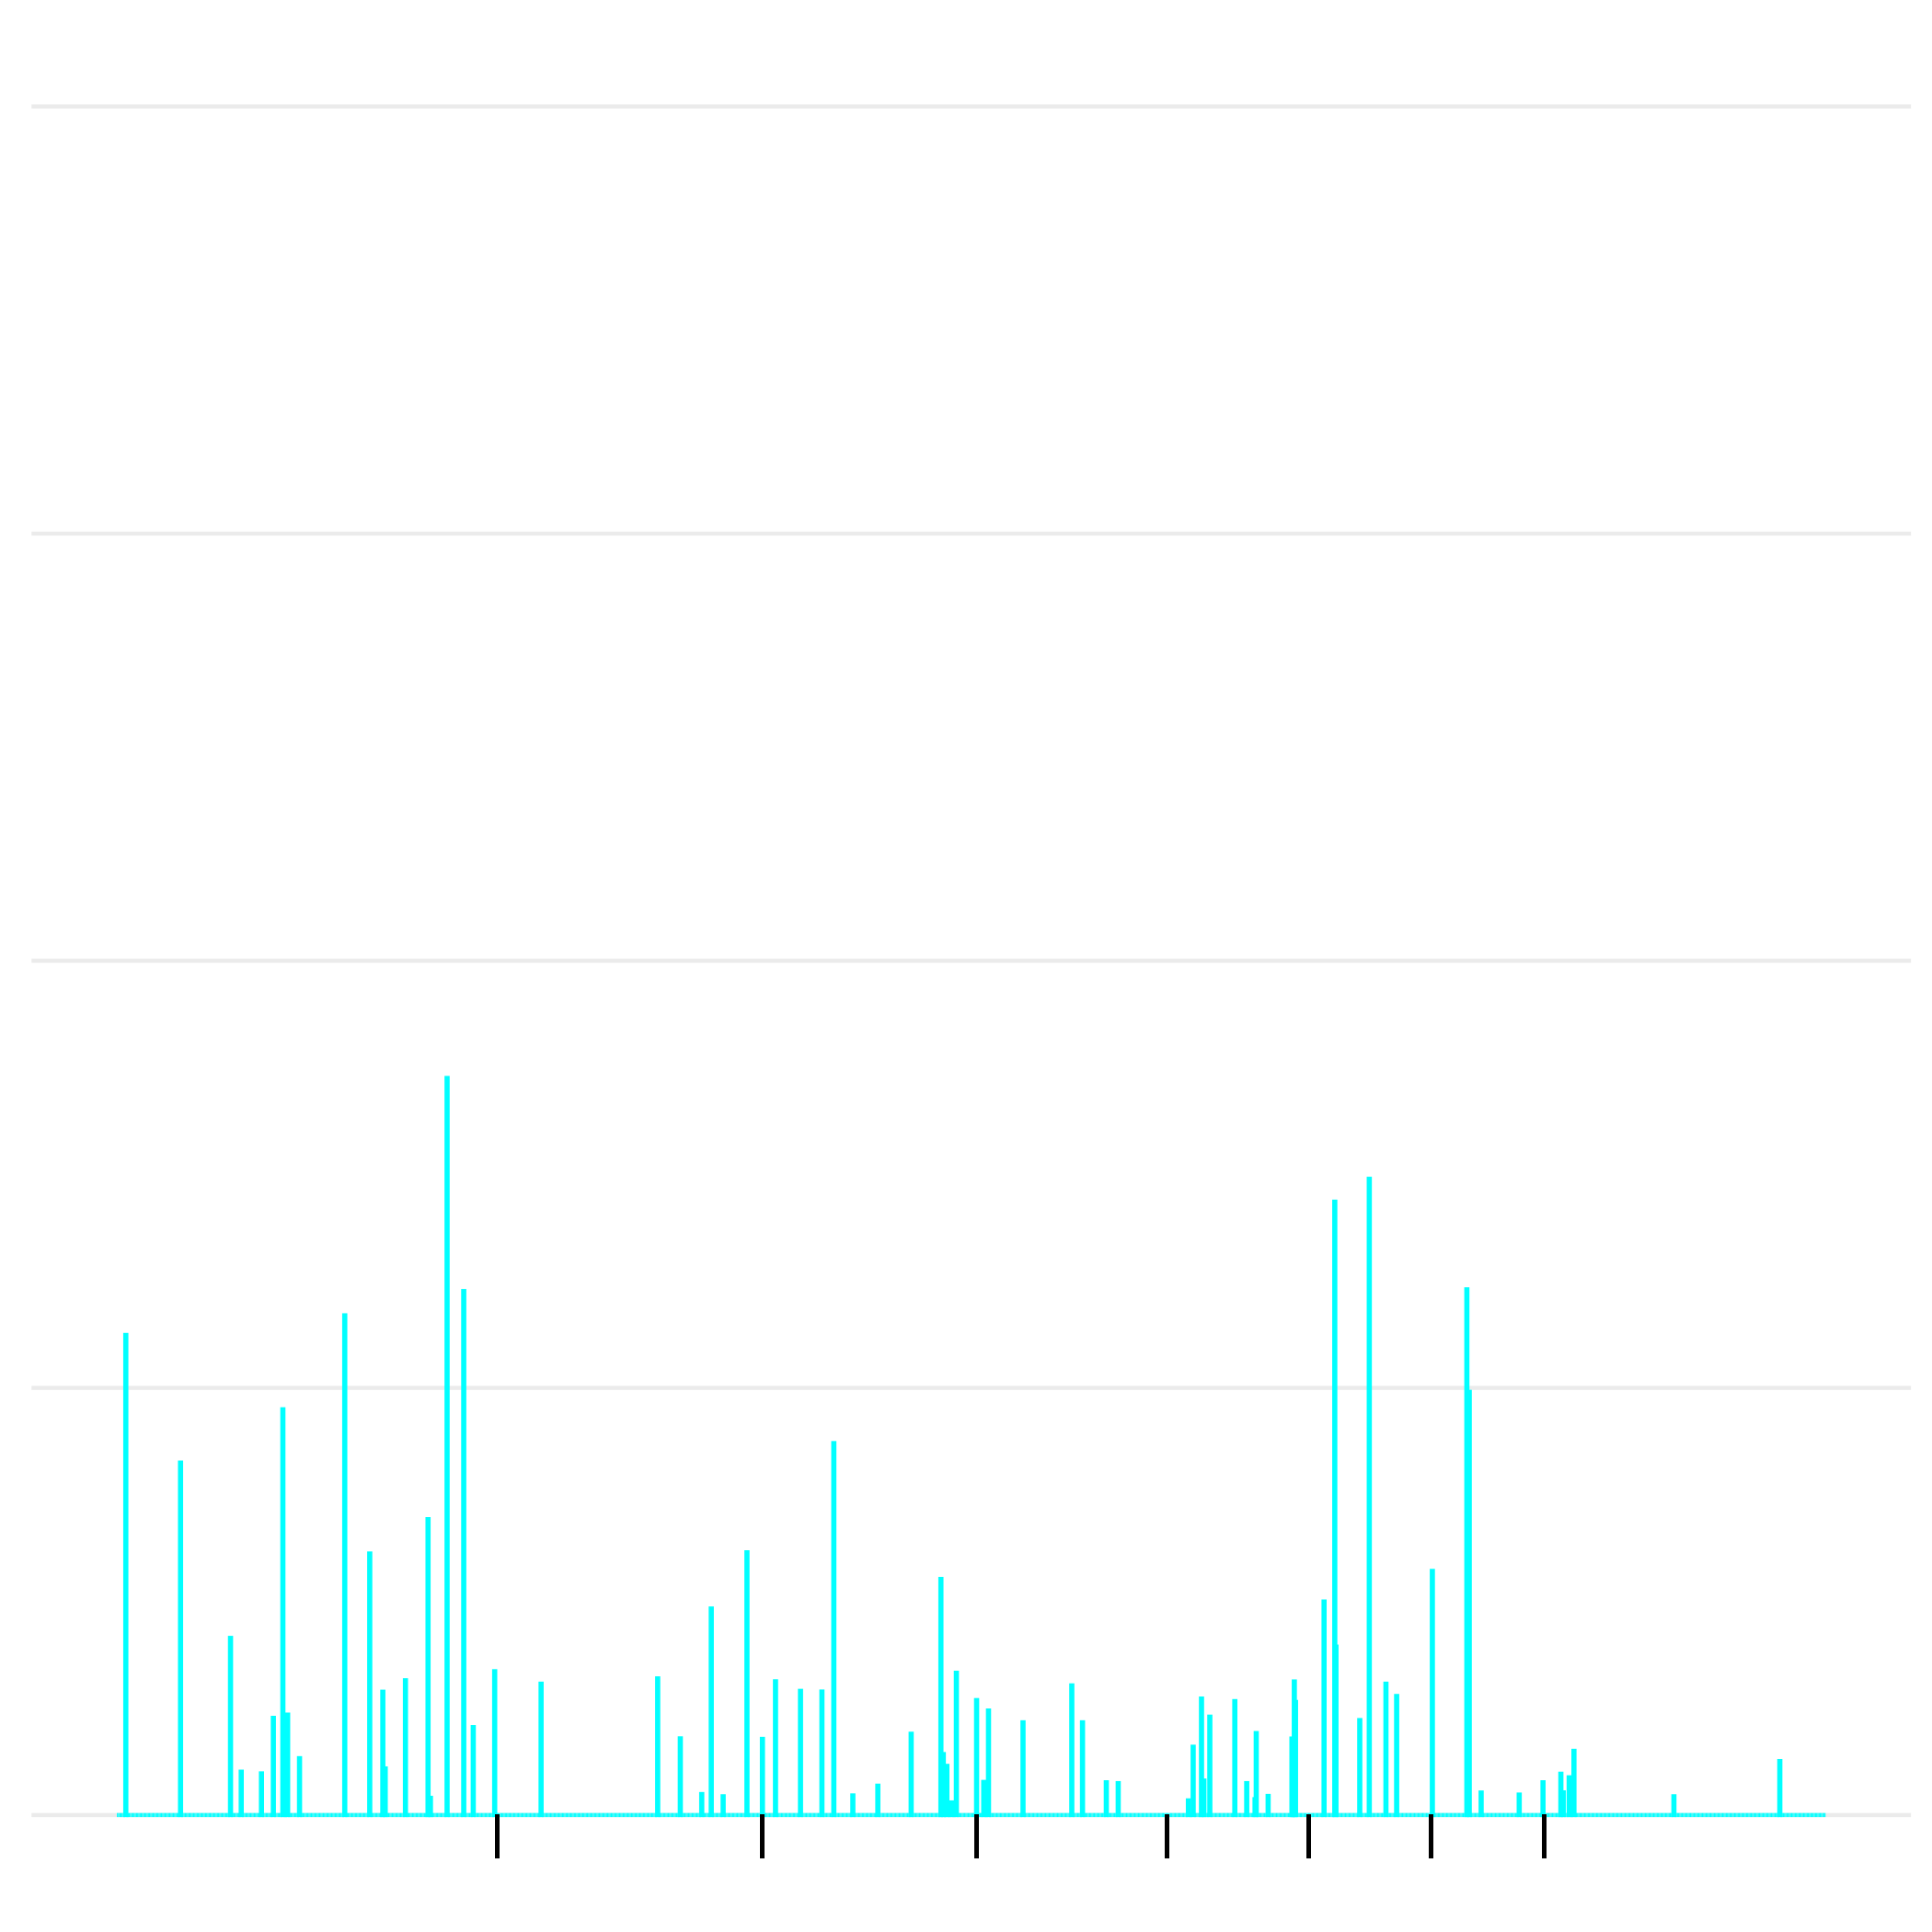

The data file committed next to this chart (first rows):
chr, chr.pos, univ.pos, a, b, h, s, missing, recoms, recom.by.col, recom.by.mkr
Ca21chr1_C_albicans_SC5314, 0, 0, 0, 0, 0, 0, 0, 0, 0, 0
Ca21chr1_C_albicans_SC5314, 10000, 10000, 0, 0, 0, 0, 0, 0, 0, 0
Ca21chr1_C_albicans_SC5314, 20000, 20000, 3, 0, 27, 0, 0, 0, 0, 0
Ca21chr1_C_albicans_SC5314, 30000, 30000, 4, 0, 41, 0, 0, 16, 0, 0
Ca21chr1_C_albicans_SC5314, 40000, 40000, 0, 0, 0, 0, 0, 0, 0, 0
Ca21chr1_C_albicans_SC5314, 50000, 50000, 0, 0, 0, 0, 0, 0, 0, 0
Ca21chr1_C_albicans_SC5314, 60000, 60000, 0, 0, 0, 0, 0, 0, 0, 0
Ca21chr1_C_albicans_SC5314, 70000, 70000, 26, 0, 95, 0, 0, 34, 34.0, 0.281
Ca21chr1_C_albicans_SC5314, 80000, 80000, 21, 0, 47, 0, 0, 28, 0, 0
Ca21chr1_C_albicans_SC5314, 90000, 90000, 17, 0, 39, 0, 0, 13, 0, 0
Ca21chr1_C_albicans_SC5314, 100000, 100000, 0, 0, 0, 0, 0, 0, 0, 0
Ca21chr1_C_albicans_SC5314, 110000, 110000, 5, 0, 35, 0, 0, 0, 0, 0
Ca21chr1_C_albicans_SC5314, 120000, 120000, 4, 0, 54, 0, 0, 0, 0, 0
Ca21chr1_C_albicans_SC5314, 130000, 130000, 0, 0, 0, 0, 0, 0, 0, 0
Ca21chr1_C_albicans_SC5314, 140000, 140000, 0, 0, 0, 0, 0, 0, 0, 0
Ca21chr1_C_albicans_SC5314, 150000, 150000, 0, 0, 0, 0, 0, 0, 0, 0
Ca21chr1_C_albicans_SC5314, 160000, 160000, 0, 0, 0, 0, 0, 0, 0, 0
Ca21chr1_C_albicans_SC5314, 170000, 170000, 0, 0, 0, 0, 0, 0, 0, 0
Ca21chr1_C_albicans_SC5314, 180000, 180000, 0, 0, 0, 0, 0, 0, 0, 0
Ca21chr1_C_albicans_SC5314, 190000, 190000, 0, 0, 0, 0, 0, 0, 0, 0
Ca21chr1_C_albicans_SC5314, 200000, 200000, 0, 0, 0, 0, 0, 0, 0, 0
Ca21chr1_C_albicans_SC5314, 210000, 210000, 3, 0, 32, 0, 0, 1, 0, 0
Ca21chr1_C_albicans_SC5314, 220000, 220000, 0, 0, 0, 0, 0, 0, 0, 0
Ca21chr1_C_albicans_SC5314, 230000, 230000, 4, 0, 25, 0, 0, 1, 0, 0
Ca21chr1_C_albicans_SC5314, 240000, 240000, 0, 0, 0, 0, 0, 0, 0, 0
Ca21chr1_C_albicans_SC5314, 250000, 250000, 2, 0, 24, 0, 0, 9, 0, 0
Ca21chr1_C_albicans_SC5314, 260000, 260000, 0, 0, 0, 0, 0, 0, 0, 0
Ca21chr1_C_albicans_SC5314, 270000, 270000, 0, 0, 0, 0, 0, 0, 0, 0
Ca21chr1_C_albicans_SC5314, 280000, 280000, 0, 0, 0, 0, 0, 0, 0, 0
Ca21chr1_C_albicans_SC5314, 290000, 290000, 0, 0, 0, 0, 0, 0, 0, 0
Ca21chr1_C_albicans_SC5314, 300000, 300000, 0, 0, 0, 0, 0, 0, 0, 0
Ca21chr1_C_albicans_SC5314, 310000, 310000, 0, 0, 0, 0, 0, 0, 0, 0
Ca21chr1_C_albicans_SC5314, 320000, 320000, 0, 0, 0, 0, 0, 0, 0, 0
Ca21chr1_C_albicans_SC5314, 330000, 330000, 0, 0, 0, 0, 0, 0, 0, 0
Ca21chr1_C_albicans_SC5314, 340000, 340000, 2, 9, 15, 0, 0, 11, 0, 0
Ca21chr1_C_albicans_SC5314, 350000, 350000, 0, 0, 23, 0, 0, 2, 0, 0
Ca21chr1_C_albicans_SC5314, 360000, 360000, 3, 0, 39, 0, 0, 1, 0, 0
Ca21chr1_C_albicans_SC5314, 370000, 370000, 0, 0, 0, 0, 0, 0, 0, 0
Ca21chr1_C_albicans_SC5314, 380000, 380000, 0, 0, 0, 0, 0, 0, 0, 0
Ca21chr1_C_albicans_SC5314, 390000, 390000, 0, 0, 0, 0, 0, 0, 0, 0
Ca21chr1_C_albicans_SC5314, 400000, 400000, 0, 0, 0, 0, 0, 0, 0, 0
Ca21chr1_C_albicans_SC5314, 410000, 410000, 4, 0, 20, 0, 0, 1, 0, 0
Ca21chr1_C_albicans_SC5314, 420000, 420000, 0, 2, 29, 0, 0, 2, 0, 0
Ca21chr1_C_albicans_SC5314, 430000, 430000, 0, 0, 0, 0, 0, 0, 0, 0
Ca21chr1_C_albicans_SC5314, 440000, 440000, 5, 0, 65, 0, 0, 6, 0, 0
Ca21chr1_C_albicans_SC5314, 450000, 450000, 0, 0, 0, 0, 0, 0, 0, 0
Ca21chr1_C_albicans_SC5314, 460000, 460000, 5, 8, 27, 0, 0, 19, 0, 0
Ca21chr1_C_albicans_SC5314, 470000, 470000, 2, 0, 29, 0, 0, 0, 0, 0
Ca21chr1_C_albicans_SC5314, 480000, 480000, 0, 0, 0, 0, 0, 0, 0, 0
Ca21chr1_C_albicans_SC5314, 490000, 490000, 0, 0, 0, 0, 0, 0, 0, 0
Ca21chr1_C_albicans_SC5314, 500000, 500000, 0, 0, 0, 0, 0, 0, 0, 0
Ca21chr1_C_albicans_SC5314, 510000, 510000, 0, 0, 0, 0, 0, 0, 0, 0
Ca21chr1_C_albicans_SC5314, 520000, 520000, 3, 0, 34, 0, 0, 12, 0, 0
Ca21chr1_C_albicans_SC5314, 530000, 530000, 31, 0, 95, 0, 0, 26, 26.0, 0.2063
Ca21chr1_C_albicans_SC5314, 540000, 540000, 3, 0, 38, 0, 0, 13, 0, 0
Ca21chr1_C_albicans_SC5314, 550000, 550000, 16, 0, 13, 0, 0, 13, 0, 0
Ca21chr1_C_albicans_SC5314, 560000, 560000, 0, 0, 0, 0, 0, 0, 0, 0
Ca21chr1_C_albicans_SC5314, 570000, 570000, 5, 0, 55, 0, 0, 7, 0, 0
Ca21chr1_C_albicans_SC5314, 580000, 580000, 0, 0, 0, 0, 0, 0, 0, 0
Ca21chr1_C_albicans_SC5314, 590000, 590000, 0, 0, 0, 0, 0, 0, 0, 0
... 1,376 more rows
